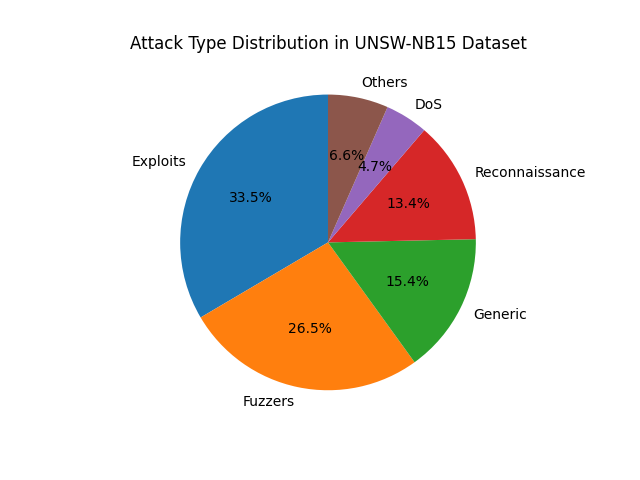

The file beside this chart, header and first rows:
Attack Type, Count
Exploits, 42748
Fuzzers, 33816
Generic, 19651
Reconnaissance, 17074
DoS, 5980
Backdoor, 4659
Shellcode, 2381
Analysis, 1226
Worms, 158
Attack, 1
